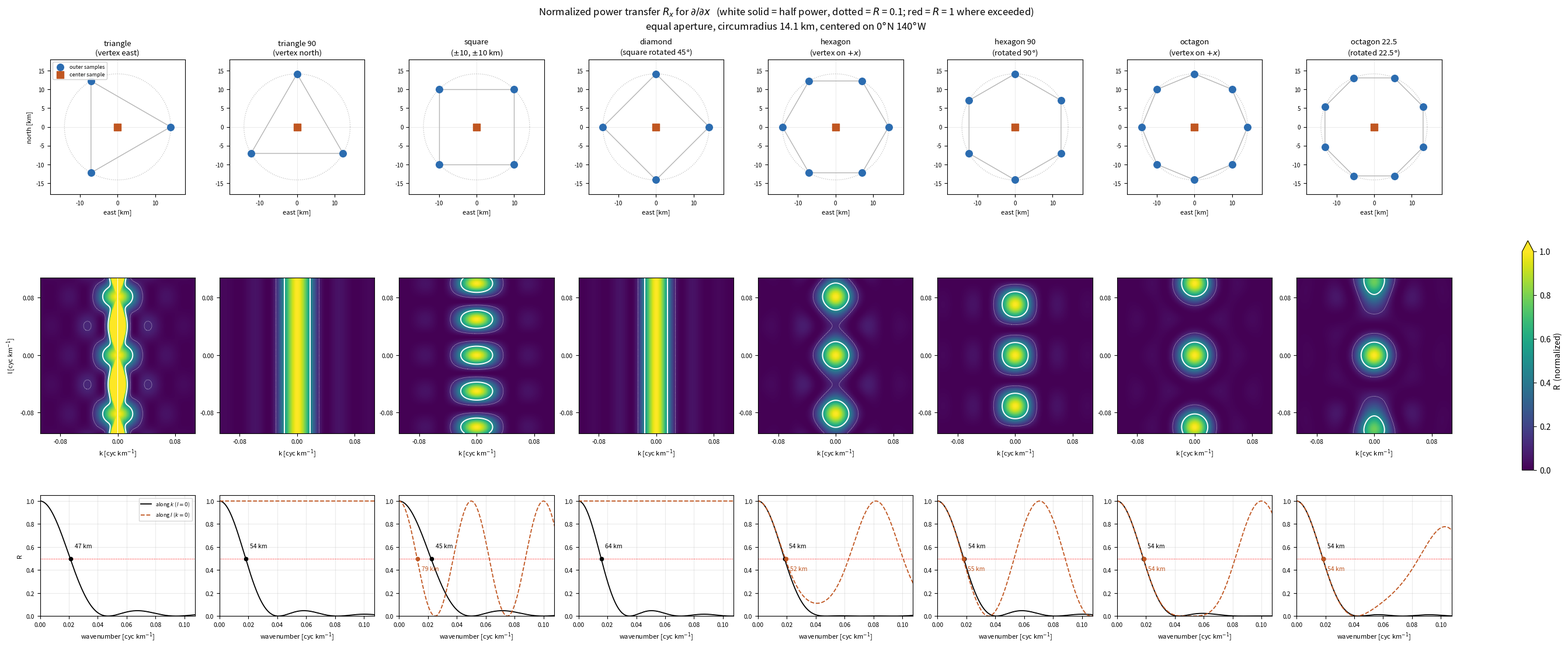
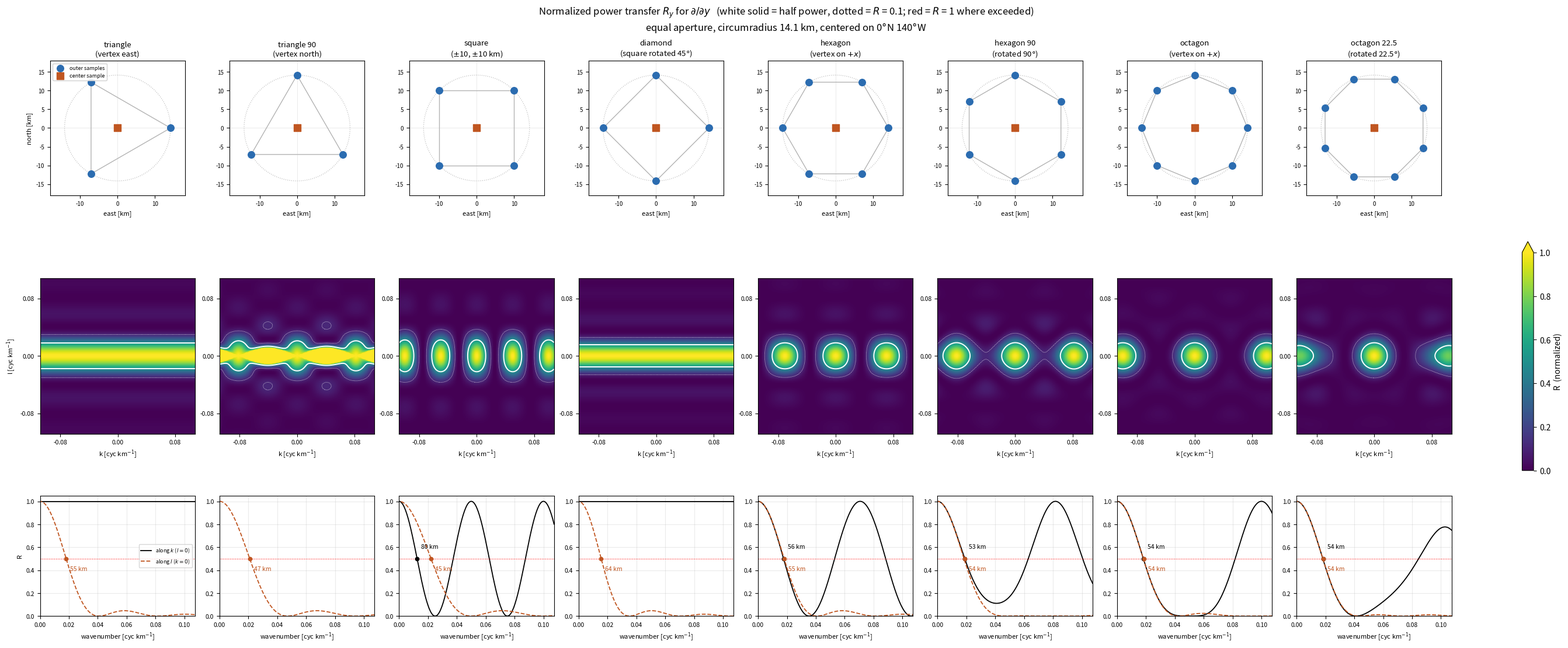

The script that saved these images, in order:
import numpy as np

# ------------------------------------------------------------------ config params
A_KM = 10.0                      # square half-width
B_KM = A_KM * np.sqrt(2)         # shared circumradius, 14.142 km
LAT0, LON0 = 0.0, -140.0         # this is the center lat/lon of the stencil (doesn't matter)
DEG_LON_KM, DEG_LAT_KM = 111.320, 110.570 # convert deg to km
NX, NY, DX_DEG = 480, 360, 1 / 24        # tpose24 model domain: 20 x 15 deg at 1/24
SIGNAL_CUT_KM = 100.0            # lambda > this = signal, < this = leakage

def polygon(n, R, phi0_deg=0.0):
    """
    Regular n-gon on a circle of radius R, plus a center sample.
    Center sample doesn't affect the gradients but is realistic for the field.
    """
    th = np.deg2rad(phi0_deg) + 2 * np.pi * np.arange(n) / n
    return np.vstack([R * np.column_stack([np.cos(th), np.sin(th)]),
                      [[0.0, 0.0]]])

# More configuration choices -- we want to rotate a few of the shapes to see what happens
# Rotation choices: a regular N-gon repeats every 360/N degrees, and for ODD N
# a further rotation of 180/N maps it onto its own point-inversion, leaving |H|
# unchanged. So the distinct range is 360/N (even N) or 180/N (odd N).
ARRAYS = {
    "triangle":     polygon(3, B_KM, 0.0),
    "triangle 90":  polygon(3, B_KM, 90.0),
    "square":       np.array([[A_KM, A_KM], [-A_KM, A_KM],
                              [-A_KM, -A_KM], [A_KM, -A_KM], [0.0, 0.0]]),
    "diamond":      polygon(4, B_KM, 0.0),
    "hexagon":      polygon(6, B_KM, 0.0),
    "hexagon 90":   polygon(6, B_KM, 90.0),
    "octagon":      polygon(8, B_KM, 0.0),
    "octagon 22.5": polygon(8, B_KM, 22.5),
}
LABEL = {"triangle": "vertex east", "triangle 90": "vertex north",
         "square": f"$\\pm${A_KM:.0f}, $\\pm${A_KM:.0f} km",
         "diamond": "square rotated 45$\\degree$",
         "hexagon": "vertex on $+x$", "hexagon 90": "rotated 90$\\degree$",
         "octagon": "vertex on $+x$", "octagon 22.5": "rotated 22.5$\\degree$"}
CIRC = {k: B_KM for k in ARRAYS}

# need to identify the resolvable wavenumbers for the model domain
def model_wavenumbers():
    """(k, l) the model can represent. fx, fy in cyc/km; KX, KY in rad/m."""
    fx = np.fft.fftshift(np.fft.fftfreq(NX, d=DX_DEG)) / DEG_LON_KM
    fy = np.fft.fftshift(np.fft.fftfreq(NY, d=DX_DEG)) / DEG_LAT_KM
    FX, FY = np.meshgrid(fx, fy)
    return fx, fy, FX, FY, 2 * np.pi * FX / 1e3, 2 * np.pi * FY / 1e3


FX_C, FY_C, FX, FY, KX, KY = model_wavenumbers()
KABS = np.hypot(FX, FY)    # convert to cyc/km

def transfer(pts_km):
    """Return H_x, H_y (complex), R_x, R_y, and the noise amplification factor.

    Geometry only: no model field or spectrum enters, just the wavenumbers
    (KX, KY) at which the response is evaluated.
    """
    # x, y        : sample positions, m (input is km)
    x, y = pts_km[:, 0] * 1e3, pts_km[:, 1] * 1e3

    # E_geom      : (N, 3) plane-fit design matrix, columns [1, x, y]
    E_geom = np.column_stack([np.ones_like(x), x, y])

    # E_star      : (3, N) Moore-Penrose pseudo-inverse of E_geom, in its
    #               normal-equations form. inv() chosen over pinv() so a
    #               collinear array raises rather than returning min-norm. 
    #               Rows are the weight vectors g_0 [-], g_x [1/m], g_y [1/m]. 
    #               Identical to pinv(E_geom) at full column rank;
    E_star = np.linalg.inv(E_geom.T @ E_geom) @ E_geom.T

    # E_true      : (N, K) Fourier modes evaluated AT THE SAMPLE POINTS,
    #               exp(i(k x_i + l y_i)); K = number of model wavenumbers
    E_true = np.exp(1j * (np.outer(x, KX.ravel()) + np.outer(y, KY.ravel())))

    # T           : (3, K) fit coefficients per unit-amplitude mode
    #               rows = [mean, d/dx, d/dy]
    T = E_star @ E_true

    # tx, ty      : (ny, nx) fitted d/dx and d/dy per mode, 1/m
    tx, ty = T[1].reshape(KX.shape), T[2].reshape(KX.shape)

    # H_x, H_y    : dimensionless response, fitted derivative / true
    #               derivative (ik, il). 1 = faithful, 0 = invisible.
    with np.errstate(divide="ignore", invalid="ignore"):
        H_x, H_y = tx / (1j * KX), ty / (1j * KY)

    # kz, lz      : masks of the k = 0 and l = 0 lines, where the true
    #               derivative is zero and H is 0/0 or a pole
    kz, lz = KX == 0, KY == 0

    # gx_scale    : sum|g_x|, the magnitude scale of the x weights; used as
    # gy_scale      the reference for deciding whether tx, ty vanish
    gx_scale, gy_scale = np.abs(E_star[1]).sum(), np.abs(E_star[2]).sum()

    # lh_x, lh_y  : L'Hopital limit of H on those lines, valid only where the
    #               numerator vanishes (mirror-symmetric arrays); NaN
    #               elsewhere, where H truly diverges
    lh_x = np.exp(1j * np.outer(y, KY[kz])).T @ (E_star[1] * x)
    lh_y = np.exp(1j * np.outer(x, KX[lz])).T @ (E_star[2] * y)
    H_x[kz] = np.where(np.abs(tx[kz]) < 1e-10 * gx_scale, lh_x, np.nan)
    H_y[lz] = np.where(np.abs(ty[lz]) < 1e-10 * gy_scale, lh_y, np.nan)

    # namp        : noise amplification, 1/m. sigma_grad = namp * sigma_u.
    #               Equals 2/(rho sqrt(N)) for a regular N-gon.
    namp = np.sqrt((E_star[1] ** 2).sum() + (E_star[2] ** 2).sum())

    # R = |H|^2 is the power transfer function, so half power is R = 0.5
    return H_x, H_y, np.abs(H_x) ** 2, np.abs(H_y) ** 2, namp

import csv
import numpy as np
import matplotlib
matplotlib.use("Agg")
import matplotlib.pyplot as plt
from matplotlib.colors import Normalize

R = {nm: transfer(p) for nm, p in ARRAYS.items()}


# --------------------------------------------------------- R(k,l) figures
def comp_fig(idx, comp, fname):
    n = len(ARRAYS)
    fig, axs = plt.subplots(3, n, figsize=(3.35 * n, 11.0),
                            gridspec_kw={"height_ratios": [0.95, 1.9, 0.85]},
                            constrained_layout=True)
    for j, (nm, p) in enumerate(ARRAYS.items()):
        outer, ctr = p[:-1], p[-1]
        axl = axs[0, j]
        axl.plot(np.append(outer[:, 0], outer[0, 0]),
                 np.append(outer[:, 1], outer[0, 1]), "-", color="0.7", lw=1.0)
        axl.scatter(outer[:, 0], outer[:, 1], s=70, color="#2b6cb0", zorder=3,
                    label="outer samples")
        axl.scatter(ctr[0], ctr[1], s=70, marker="s", color="#c05621", zorder=3,
                    label="center sample")
        th = np.linspace(0, 2 * np.pi, 200)
        axl.plot(CIRC[nm]*np.cos(th), CIRC[nm]*np.sin(th), ":",
                 color="0.75", lw=0.9)
        axl.axhline(0, color="0.92", lw=0.7, zorder=0)
        axl.axvline(0, color="0.92", lw=0.7, zorder=0)
        axl.set_xlim(-18, 18); axl.set_ylim(-18, 18)
        axl.set_aspect("equal", adjustable="box")
        axl.set_xlabel("east [km]", fontsize=8)
        if j == 0:
            axl.set_ylabel("north [km]", fontsize=8)
            axl.legend(fontsize=6.5, loc="upper left", framealpha=0.9)
        axl.tick_params(labelsize=7)
        axl.set_title(f"{nm}\n({LABEL[nm]})", fontsize=9.5)

        Rm = R[nm][2 + idx]
        ax = axs[1, j]
        im = ax.pcolormesh(FX_C, FY_C, Rm, vmin=0, vmax=1,
                           cmap="viridis", shading="auto", rasterized=True)
        ax.contour(FX_C, FY_C, Rm, [0.5], colors="w", linewidths=1.4) # halfpower contour
        ax.contour(FX_C, FY_C, Rm, [0.1], colors="w", linewidths=0.6, # 10% power
                   linestyles=":")
        if Rm.max() > 1.01:
            ax.contour(FX_C, FY_C, Rm, [1.0], colors="r", linewidths=1.0)
            ax.text(0.03, 0.03, f"max R = {Rm.max():.0f}", color="r",
                    transform=ax.transAxes, fontsize=7.5, va="bottom")
        ax.set_xlabel("k [cyc km$^{-1}$]", fontsize=8)
        if j == 0:
            ax.set_ylabel("l [cyc km$^{-1}$]", fontsize=8)
        ax.set_aspect("equal")
        ax.xaxis.set_major_locator(plt.MaxNLocator(3))
        ax.yaxis.set_major_locator(plt.MaxNLocator(3))
        ax.tick_params(labelsize=7.5)
        if j == n - 1:
            fig.colorbar(im, ax=axs[1, :], shrink=0.85, extend="max",
                         label="R  (normalized)")

        axc = axs[2, j]
        ck = Rm[np.argmin(np.abs(FY_C)), :]
        cl = Rm[:, np.argmin(np.abs(FX_C))]
        axc.plot(FX_C, ck, "k", lw=1.3, label="along $k$ ($l=0$)")
        axc.plot(FY_C, cl, color="#c05621", lw=1.3, ls="--",
                 label="along $l$ ($k=0$)")
        axc.axhline(0.5, color="r", lw=0.8, ls=":")
        for f_, c_, col, dy in ((FX_C, ck, "k", 13),
                                (FY_C, cl, "#c05621", -15)):
            m = f_ > 0
            fp, cp = f_[m], c_[m]
            if (cp < 0.5).any():
                hp = fp[cp < 0.5][0]
                axc.plot(hp, 0.5, "o", ms=4.5, color=col)
                axc.annotate(f"{1/hp:.0f} km", (hp, 0.5), color=col, fontsize=7.5,
                             xytext=(5, dy), textcoords="offset points")
        axc.set_xlim(0, FX_C.max()); axc.set_ylim(0, 1.05)
        axc.set_xlabel("wavenumber [cyc km$^{-1}$]", fontsize=8)
        if j == 0:
            axc.set_ylabel("R", fontsize=8); axc.legend(fontsize=6.5)
        axc.tick_params(labelsize=7.5); axc.grid(alpha=0.25)

    d = r"\partial/\partial " + comp
    fig.suptitle(rf"Normalized power transfer $R_{{{comp}}}$ for ${d}$   "
                 r"(white solid = half power, dotted = $R$ = 0.1; "
                 r"red = $R$ = 1 where exceeded)"
                 "\n"
                 rf"equal aperture, circumradius {B_KM:.1f} km, "
                 rf"centered on 0$\degree$N 140$\degree$W",
                 fontsize=12)
    fig.savefig(fname, dpi=130)

comp_fig(0, "x", f"test_dudx.png")
comp_fig(1, "y", f"test_dudy.png")
